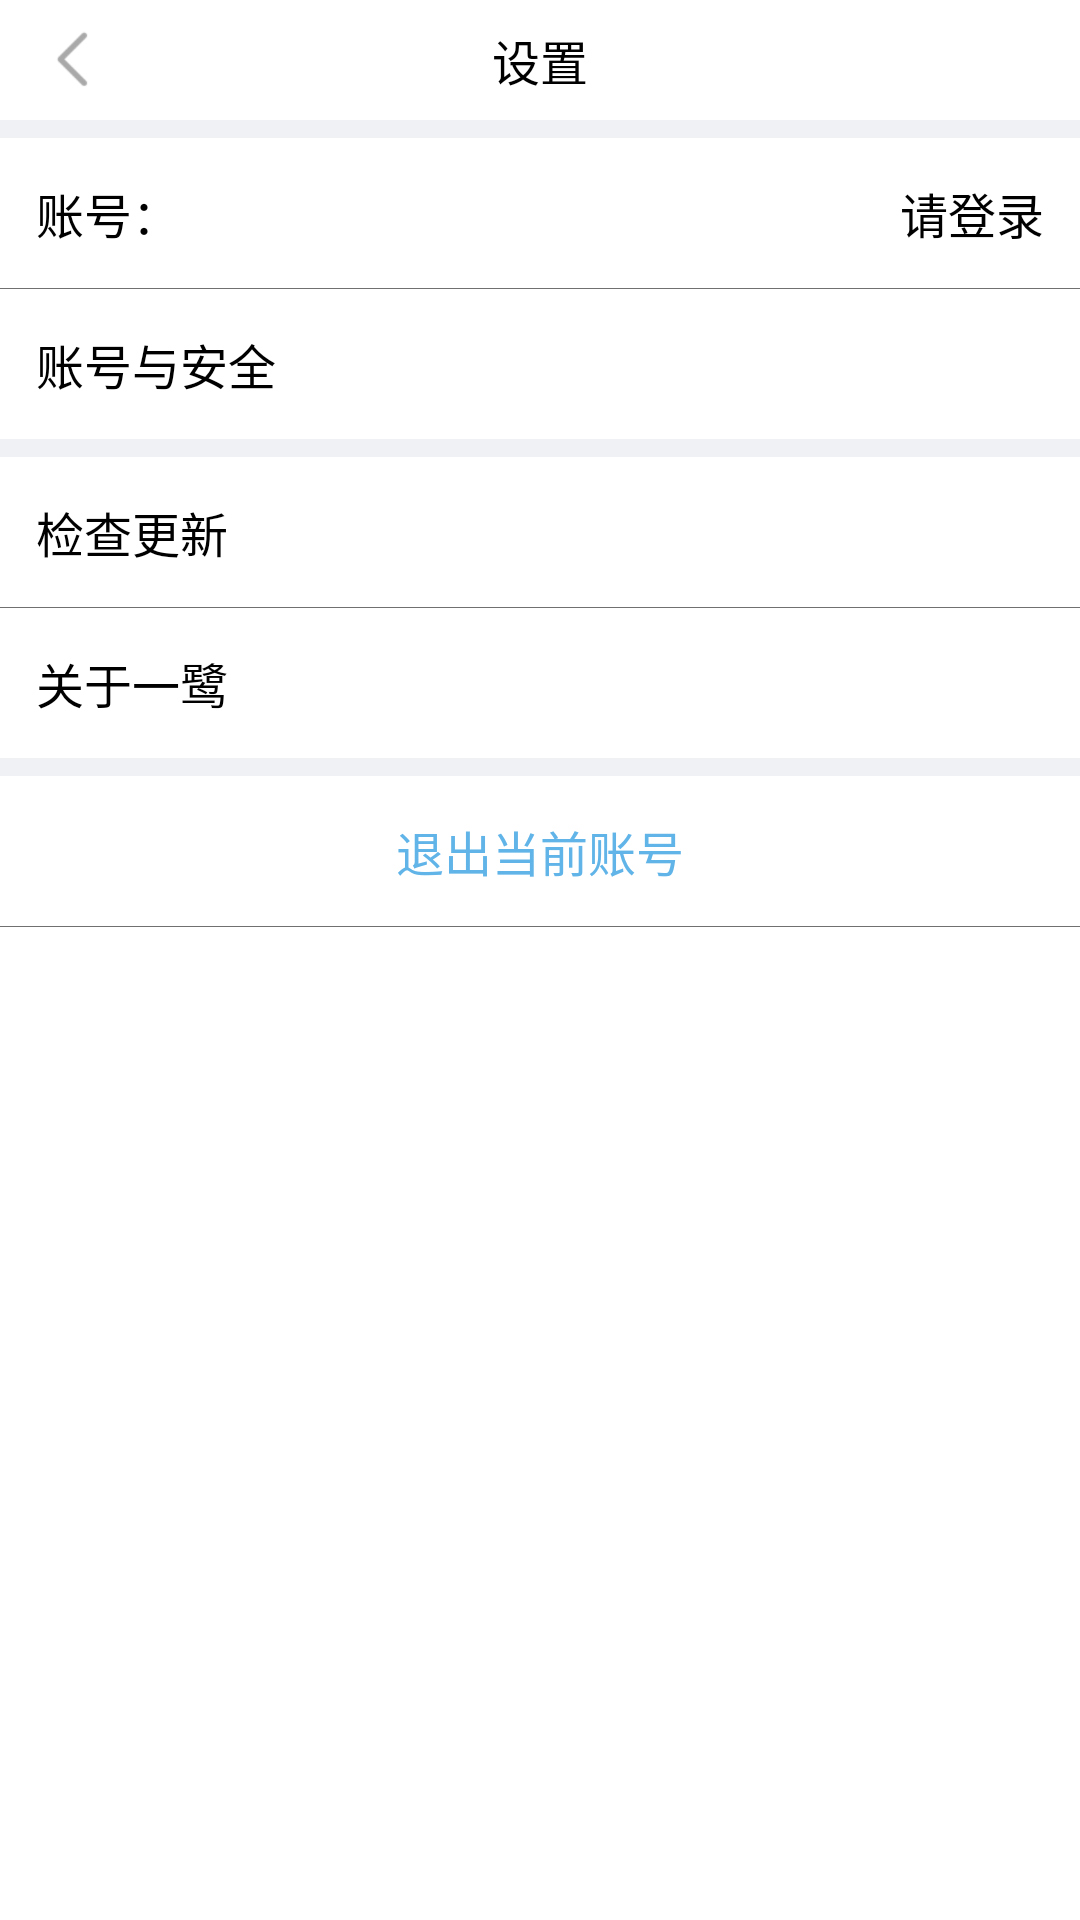

Write the Android layout XML for this screen, with the resource values it uses.
<!-- AndroidManifest.xml: application theme Theme.AppCompat.NoActionBar -->
<!-- res/layout/activity_mine_setting.xml -->
<?xml version="1.0" encoding="utf-8"?>
<androidx.drawerlayout.widget.DrawerLayout
    xmlns:android="http://schemas.android.com/apk/res/android"
    android:layout_width="match_parent"
    android:layout_height="match_parent"
    android:background="@color/white"
    android:fitsSystemWindows="true"
    >

    <RelativeLayout
        android:id="@+id/rl_mine_setting"
        android:layout_width="match_parent"
        android:layout_height="match_parent"
        android:fitsSystemWindows="true">
        <Button
            android:id="@+id/bt_mine_setting_back"
            android:layout_width="24dp"
            android:layout_height="24dp"
            android:layout_marginLeft="14dp"
            android:layout_marginTop="8dp"
            android:background="@mipmap/fanhui"/>
    </RelativeLayout>
    <LinearLayout
        android:id="@+id/ll_mine_setting"
        android:layout_width="match_parent"
        android:layout_height="match_parent"
        android:orientation="vertical"
        android:fitsSystemWindows="true"
        >
        <TextView
            android:id="@+id/tv_mine_setting_top_bar"
            android:layout_width="match_parent"
            android:layout_height="40dp"
            android:text="设置"
            android:textColor="@color/black"
            android:textSize="16sp"
            android:gravity="center"/>

        <View
            android:layout_width="match_parent"
            android:layout_height="6dp"
            android:background="#F0F1F5"
            />
<RelativeLayout
    android:layout_width="match_parent"
    android:layout_height="wrap_content"
    android:orientation="horizontal">
        <TextView
            android:id="@+id/tv_mine_setting_account"
            android:layout_width="wrap_content"
            android:layout_height="50dp"
            android:text="账号："
            android:textColor="@color/black"
            android:textSize="16sp"
            android:gravity="center_vertical"
            android:layout_marginLeft="12dp"
            />
    <TextView
        android:id="@+id/tv_mine_setting_account_name"
        android:layout_width="wrap_content"
        android:layout_height="50dp"
        android:text="请登录"
        android:textColor="@color/black"
        android:textSize="16sp"
        android:gravity="center_vertical"
        android:layout_alignParentRight="true"
        android:layout_marginRight="12dp"
        />
</RelativeLayout>
        <View
            android:layout_width="match_parent"
            android:layout_height="0.25dp"
            android:background="#707070"/>
        <TextView
            android:id="@+id/tv_mine_setting_account_safe"
            android:layout_width="match_parent"
            android:layout_height="50dp"
            android:text="账号与安全"
            android:textColor="@color/black"
            android:textSize="16sp"
            android:gravity="center_vertical"
            android:layout_marginLeft="12dp"
            />
        <View
            android:layout_width="match_parent"
            android:layout_height="6dp"
            android:background="#F0F1F5"/>
        <TextView
            android:id="@+id/tv_mine_setting_update"
            android:layout_width="match_parent"
            android:layout_height="50dp"
            android:text="检查更新"
            android:textColor="@color/black"
            android:textSize="16sp"
            android:gravity="center_vertical"
            android:layout_marginLeft="12dp"
            />
        <View
            android:layout_width="match_parent"
            android:layout_height="0.25dp"
            android:background="#707070"/>
        <TextView
            android:id="@+id/tv_mine_setting_about"
            android:layout_width="match_parent"
            android:layout_height="50dp"
            android:text="关于一鹭"
            android:textColor="@color/black"
            android:textSize="16sp"
            android:gravity="center_vertical"
            android:layout_marginLeft="12dp"
            />
        <View
            android:layout_width="match_parent"
            android:layout_height="6dp"
            android:background="#F0F1F5"/>
        <TextView
            android:id="@+id/tv_mine_setting_sign_out"
            android:layout_width="match_parent"
            android:layout_height="50dp"
            android:text="退出当前账号"
            android:textColor="#60B4E8"
            android:gravity="center"
            android:textSize="16sp"/>
        <View
            android:layout_width="match_parent"
            android:layout_height="0.25dp"
            android:background="#707070"/>


    </LinearLayout>

</androidx.drawerlayout.widget.DrawerLayout>
<!-- resources referenced by this layout -->
<resources>
  <color name="black">#000000</color>
  <color name="white">#FFFFFF</color>
  <!-- mipmap fanhui: png bitmap (mipmap-xxxhdpi, 1631 bytes) -->
</resources>
